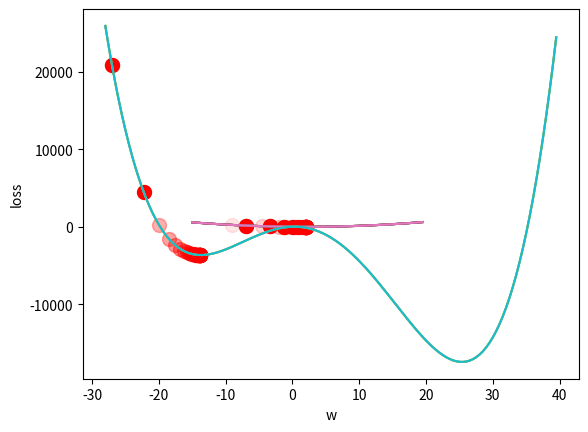

Source code (Python):
import numpy as np
import matplotlib.pyplot as plt

# define a hypothetical loss function
def loss(param_value):
    return 0.5 * np.square(2*param_value - 4) + 7

# plot loss function
ws = np.arange(-15, 20, 0.5)
plt.plot(ws, loss(ws))
plt.xlabel('w')
plt.ylabel('loss')
plt.show()

w0 = -7
plt.plot(ws, loss(ws))
plt.scatter(w0, loss(w0), c='red', s=100)
plt.xlabel('w')
plt.ylabel('loss')
plt.show()

# define gamma, i.e. a 'learning rate' hyperparameter
lr = 1e-1

# derivative of the loss function (double check this yourself by hand)
def dloss_dx(x):
    return 4 * x - 8   #return x - 4

# find w_{n+1} then plot and print it
w1 = w0 - lr * dloss_dx(w0)
plt.plot(ws, loss(ws))
plt.scatter(w0, loss(w0), c='red', s=100, alpha=0.5)
plt.scatter(w1, loss(w1), c='red', s=100)
plt.xlabel('w')
plt.ylabel('loss')
plt.show() 
print(f"w1 = {w1:.4f}")

# find next w_{n+1} then plot and print
w2 = w1 - lr * dloss_dx(w1)
plt.plot(ws, loss(ws))
plt.scatter(w0, loss(w0), c='red', s=100, alpha=0.25)
plt.scatter(w1, loss(w1), c='red', s=100, alpha=0.5)
plt.scatter(w2, loss(w2), c='red', s=100)
plt.xlabel('w')
plt.ylabel('loss')
plt.show() 
print(f"w2 = {w2:.4f}")

# find next w_{n+1} then plot and print
w3 = w2 - lr * dloss_dx(w2)
plt.plot(ws, loss(ws))
plt.scatter(w0, loss(w0), c='red', s=100, alpha=0.1)
plt.scatter(w1, loss(w1), c='red', s=100, alpha=0.25)
plt.scatter(w2, loss(w2), c='red', s=100, alpha=0.5)
plt.scatter(w3, loss(w3), c='red', s=100)
plt.xlabel('w')
plt.ylabel('loss')
plt.show() 
print(f"w3 = {w3:.4f}")

# find next w_{n+1} then plot and print
w4 = w3 - lr * dloss_dx(w3)
plt.plot(ws, loss(ws))
plt.scatter(w0, loss(w0), c='red', s=100, alpha=0.05)
plt.scatter(w1, loss(w1), c='red', s=100, alpha=0.1)
plt.scatter(w2, loss(w2), c='red', s=100, alpha=0.25)
plt.scatter(w3, loss(w3), c='red', s=100, alpha=0.5)
plt.scatter(w4, loss(w4), c='red', s=100)
plt.xlabel('w')
plt.ylabel('loss')
plt.show() 
print(f"w4 = {w4:.4f}")

lr = 1e-1
max_iterations = 30
tolerance = 1e-4
w_0 = -9
points = [(w_0, loss(w_0))]
w_n = w_0
w_np1 = None

for i in range(max_iterations):
    w_np1 = w_n - lr * dloss_dx(w_n)
    print(f"(iteration: {i:2d}) w_n+1 = {w_np1:.6f}, change from w_n = {w_np1 - w_n:.6f}")
    if abs(w_np1 - w_n) < tolerance:
        print(f"*** done (since {abs(w_np1 - w_n):.6f} < {tolerance:.6f}) ***")
        break
    w_n = w_np1
    points.append((w_n, loss(w_n)))

plt.plot(ws, loss(ws))
for i, pt in enumerate(points):
    plt.scatter(pt[0], pt[1], c='red', s=100, alpha=((i+1)/(len(points)))**(3/4))
plt.xlabel('w')
plt.ylabel('loss')
plt.show() 
print(f"w_n = {w_n:.4f}")

def loss(w):
    return np.power(0.5*w - 2, 4) - np.square(7*w - 3) + 8

w0 = -27 

ws = np.arange(-28, 40, 0.5)
plt.plot(ws, loss(ws))
plt.scatter(w0, loss(w0), c='r', s=100)
plt.xlabel('w')
plt.ylabel('loss')
plt.show()

def dloss_dx(x):
    res = 2*np.power(0.5*x - 2, 3) - 14*(7*x - 3)
    return res

lr = 1e-3

# find w_{n+1} then plot and print it
w1 = w0 - lr * dloss_dx(w0)
plt.plot(ws, loss(ws))
plt.scatter(w0, loss(w0), c='red', s=100, alpha=0.5)
plt.scatter(w1, loss(w1), c='red', s=100)
plt.xlabel('w')
plt.ylabel('loss')
plt.show() 
print(f"w1 = {w1:.4f}")

lr = 1e-3
max_iterations = 30
tolerance = 1e-2

w_0 = -27 
points = [(w_0, loss(w_0))]

w_n = w_0
w_np1 = None

for i in range(max_iterations):
    w_np1 = w_n - lr * dloss_dx(w_n)
    if i % 5 == 0:
        print(f"w_n+1 = {w_np1:.8f}, change from w_n = {w_np1 - w_n:.8f}")
    if abs(w_np1 - w_n) < tolerance:
        print(f"*** done (since {abs(w_np1 - w_n):.8f} < {tolerance:.8f}) ***")
        break
    w_n = w_np1
    points.append((w_n, loss(w_n)))

plt.plot(ws, loss(ws))
for i, pt in enumerate(points):
    plt.scatter(pt[0], pt[1], c='red', s=100, alpha=((i+1)/(len(points)))**(1/2))
plt.xlabel('w')
plt.ylabel('loss')
plt.show() 
print(f"w_n = {w_n:.4f}")